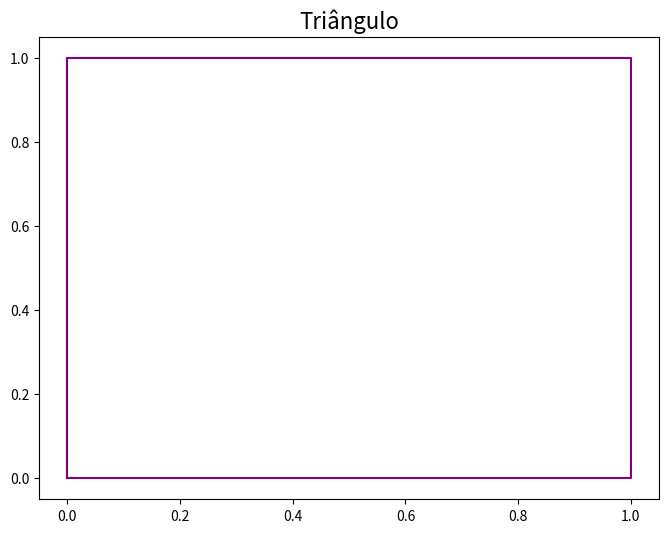

The script that saved this image:
import matplotlib.pyplot as plt

# Coordenadas

x = [0, 1, 1, 0, 0]
y = [0, 0, 1, 1, 0]

# Plot

plt.figure(0, figsize=(8, 6))
plt.plot(x, y, color='purple')
plt.title('Triângulo', fontsize='16')
plt.show()
